Photos from the image-classification dataset "MTARSI 2.v2i.folder" in the GitHub repository syedsami424/Image_Processing. Its 26 classes are: A-10 Thunderbolt, airliner, B-1 Lancer, B-2 Spirit, B-52 Stratofortress, B-57 Canberra, business jet, C-130 Hercules, C-135 Stratolifter, C-17 Globemaster, C-5 Galaxy, E-2 Hawkeye, E-3 Sentry, EA-6B Prowler, F-15 Eagle, F-16 Falcon, F-18 Hornet, F-22 Raptor, F 35 JSF, F-4 Phantom, King Air, P-3 Orion, RC-135 Rivet Joint, small planes, Tu-160 Tupolev White Swan, UTA Fokker 50 utility transport.

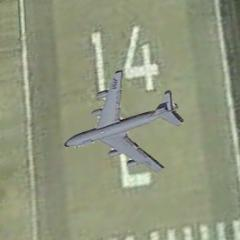
Label: C-135 Stratolifter

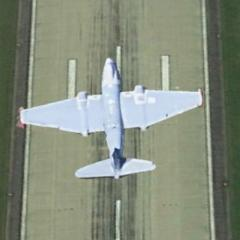
Label: B-57 Canberra

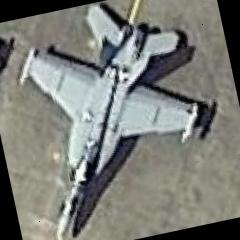
Label: F-18 Hornet

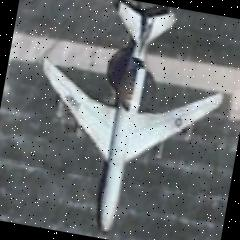
Label: E-3 Sentry

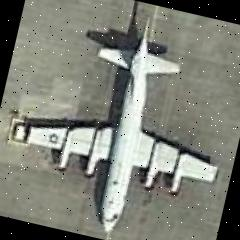
Label: P-3 Orion

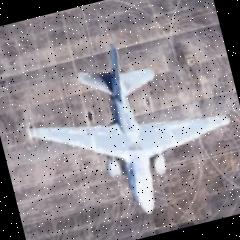
Label: EA-6B Prowler
